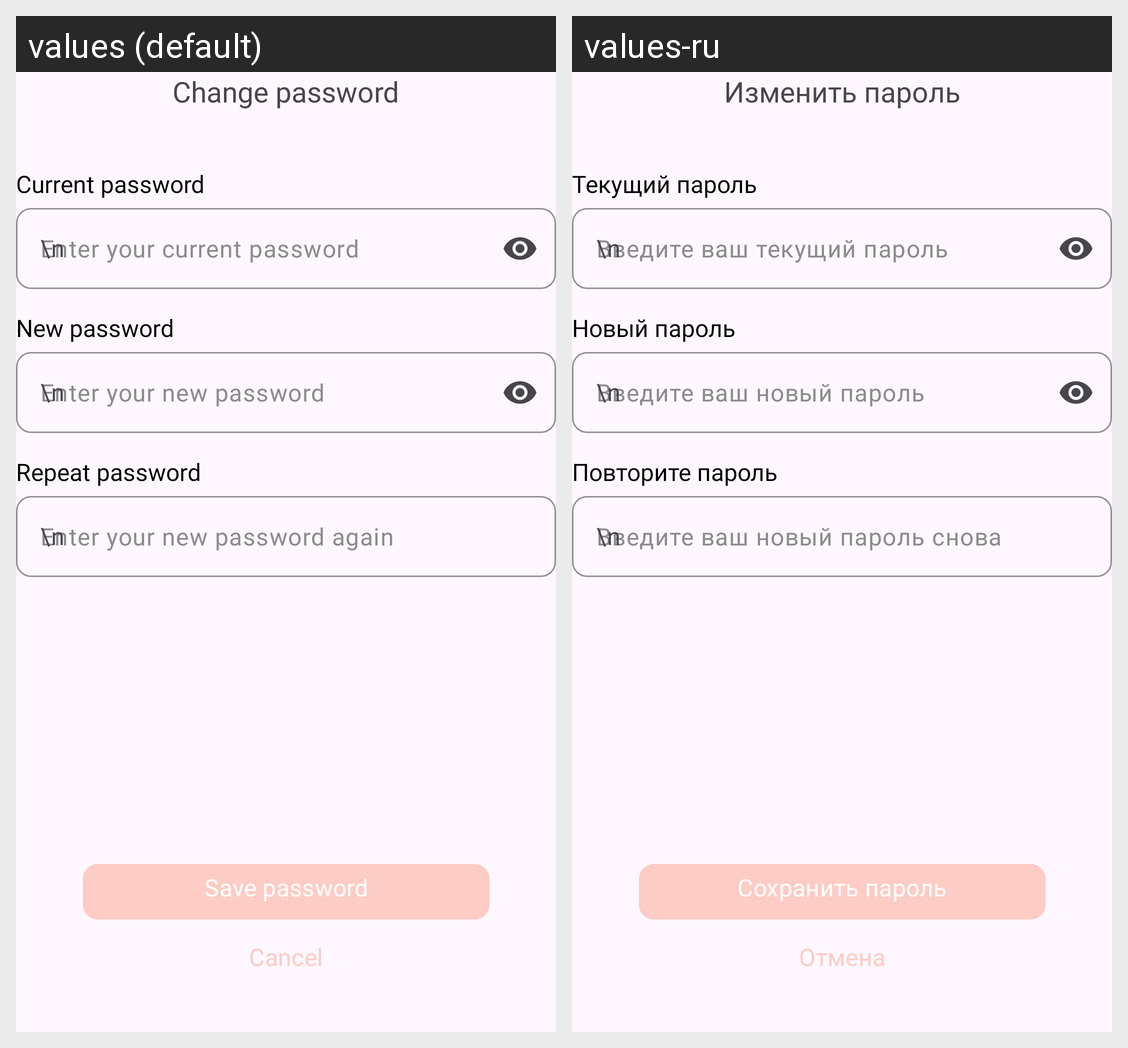

Translations of the strings shown on this Android screen, per locale in the grid:
Android screen res/layout/activity_change_password.xml rendered under 2 locales, left to right: values (default), values-ru. Device: Nexus 5 (rendered at 1080×1920; each locale shown at half size, 540×960, under a caption strip naming it); theme Theme.MeTime.
Strings drawn on this screen, with the default value and each locale's value (text and hints the layout hard-codes, and strings that could not be matched under every locale, appear in the picture but are not listed):

change_password
  values: Change password
  values-ru: Изменить пароль

current_password
  values: Current password
  values-ru: Текущий пароль

new_password
  values: New password
  values-ru: Новый пароль

repeat_password
  values: Repeat password
  values-ru: Повторите пароль

cancel
  values: Cancel
  values-ru: Отмена

save_password
  values: Save password
  values-ru: Сохранить пароль
